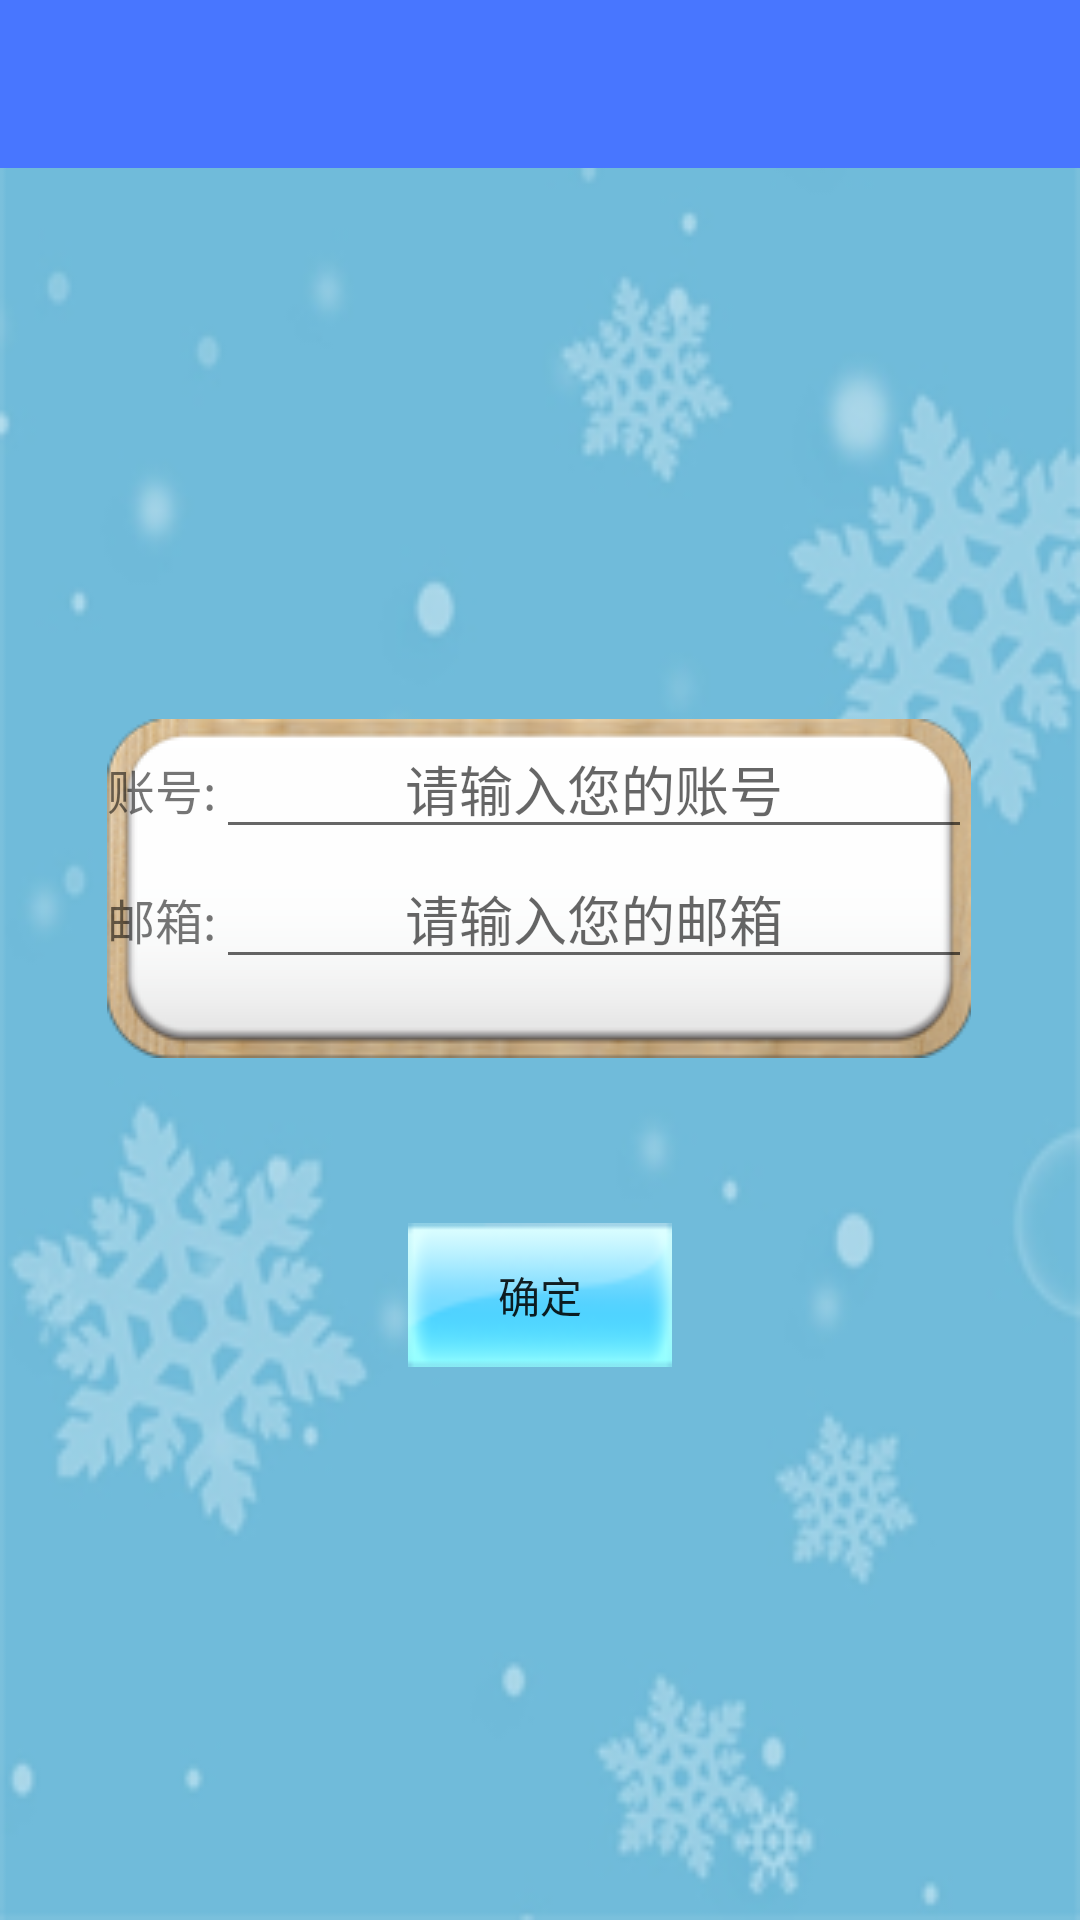

Reconstruct the res/layout file that produces this screen, plus the resources it refers to.
<!-- AndroidManifest.xml: application theme AppTheme -->
<!-- res/layout/transit_password.xml -->
<?xml version="1.0" encoding="utf-8"?>
<LinearLayout xmlns:android="http://schemas.android.com/apk/res/android"
    xmlns:tools="http://schemas.android.com/tools"
    android:layout_width="match_parent"
    android:layout_height="match_parent"
    android:background="@drawable/bg"
    android:orientation="vertical"
    tools:context="com.cirnoteam.accountingassistant.activity.ChangePassword">

    <android.support.v7.widget.Toolbar
        android:id="@+id/activity_transitpassword_toolbar"
        android:layout_width="match_parent"
        android:layout_height="wrap_content"
        android:background="?attr/colorPrimary"
        android:minHeight="?attr/actionBarSize" />

    <View
        android:layout_width="match_parent"
        android:layout_height="0dp"
        android:layout_weight="1" />


    <TableLayout
        android:id="@+id/trpw_anim"
        android:layout_width="wrap_content"
        android:layout_height="wrap_content"
        android:layout_gravity="center_horizontal"
        android:background="@drawable/side">

        <TableRow
            android:layout_width="wrap_content"
            android:layout_height="wrap_content">

            <TextView
                android:id="@+id/txt1"
                android:layout_width="wrap_content"
                android:layout_height="wrap_content"
                android:text="账号:"
                android:textSize="16sp" />

            <EditText
                android:id="@+id/user_name"
                android:layout_width="wrap_content"
                android:layout_height="wrap_content"
                android:ems="12"
                android:gravity="center"
                android:hint="请输入您的账号"
                android:selectAllOnFocus="true" />
        </TableRow>

        <TableRow
            android:layout_width="wrap_content"
            android:layout_height="wrap_content">

            <TextView
                android:id="@+id/txt2"
                android:layout_width="wrap_content"
                android:layout_height="wrap_content"
                android:gravity="center"
                android:text="邮箱:"
                android:textSize="16sp" />

            <EditText
                android:id="@+id/email"
                android:layout_width="wrap_content"
                android:layout_height="wrap_content"
                android:ems="10"
                android:gravity="center"
                android:hint="请输入您的邮箱"
                android:inputType="textEmailAddress" />

        </TableRow>

    </TableLayout>

    <View
        android:layout_width="match_parent"
        android:layout_height="0dp"
        android:layout_weight="0.3" />

    <Button
        android:id="@+id/change_password_button"
        android:layout_width="wrap_content"
        android:layout_height="wrap_content"
        android:layout_gravity="center_horizontal"
        android:background="@drawable/botton1"
        android:onClick="toChangePassword"
        android:text="确定" />

    <View
        android:layout_width="match_parent"
        android:layout_height="0dp"
        android:layout_weight="1" />

</LinearLayout>
<!-- resources referenced by this layout -->
<resources>
  <!-- drawable bg: png bitmap (drawable, 44586 bytes) -->
  <!-- drawable botton1 (drawable) -->
  <?xml version="1.0" encoding="utf-8"?>
  <selector xmlns:android="http://schemas.android.com/apk/res/android">
      
      
      
      <item android:state_pressed="true" android:drawable="@drawable/btn_press_xiao" />
      <item android:state_focused="true" android:drawable="@drawable/btn_xiao" />
      <item android:drawable="@drawable/btn_xiao" />
  </selector>
  <style name="AppTheme" parent="Theme.AppCompat.Light.NoActionBar">
          
          
          
          
          
          <item name="colorPrimary">#4876FF</item>
          
          <item name="colorPrimaryDark">#3A5FCD</item>
          
          <item name="android:windowBackground">@android:color/white</item>
      </style>
  <!-- drawable btn_press_xiao: png bitmap (drawable, 4857 bytes) -->
  <!-- drawable btn_xiao: png bitmap (drawable, 3860 bytes) -->
</resources>
